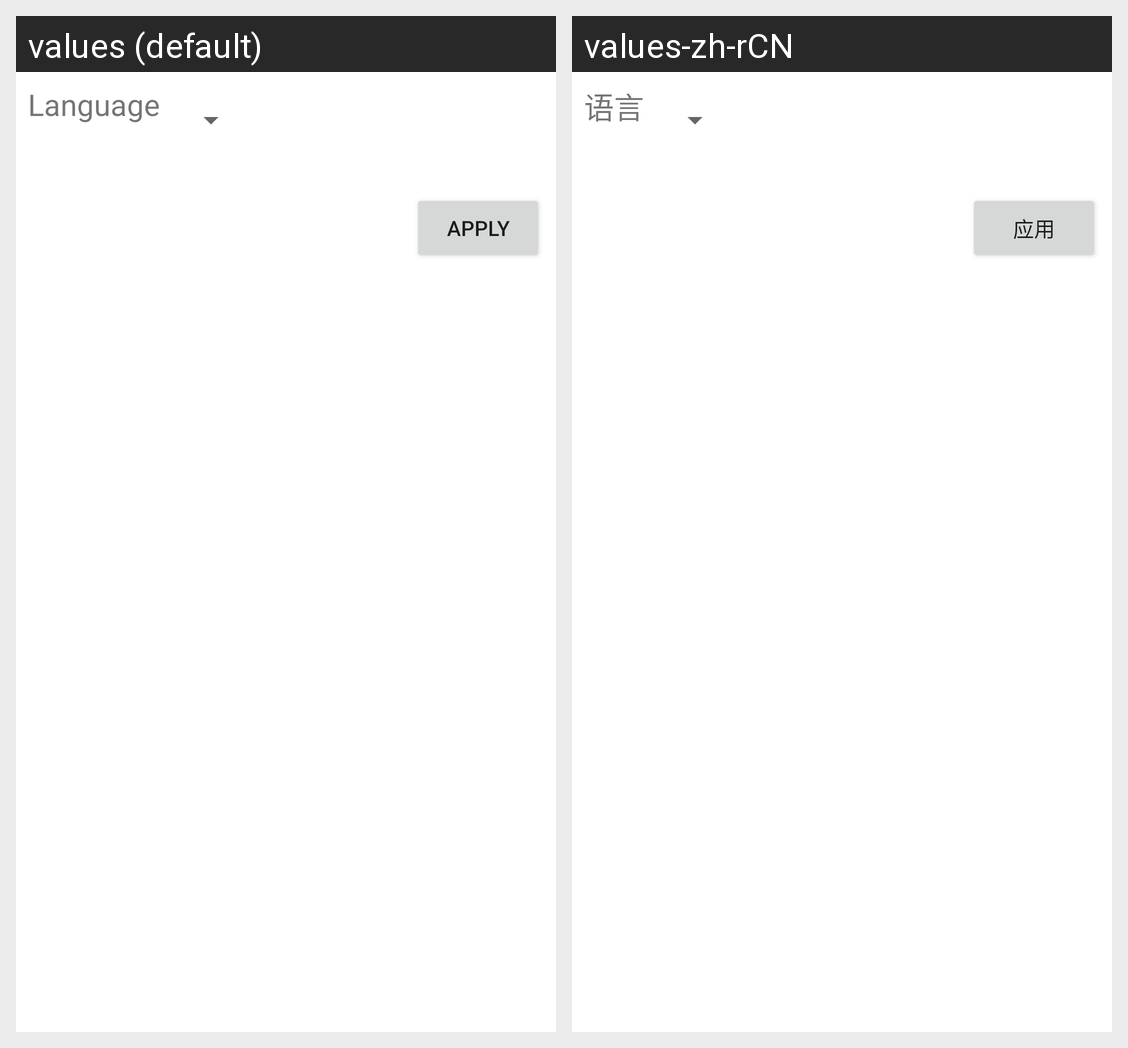

This grid shows one Android layout under two languages. Give, for every string resource on the screen, its name, the default text and each shown locale's text.
Android screen res/layout/fragment_settings.xml rendered under 2 locales, left to right: values (default), values-zh-rCN. Device: Nexus 5 (rendered at 1080×1920; each locale shown at half size, 540×960, under a caption strip naming it); theme Theme.SpectrumFieldKit.
Strings drawn on this screen, with the default value and each locale's value (text and hints the layout hard-codes, and strings that could not be matched under every locale, appear in the picture but are not listed):

settings_language
  values: Language
  values-zh-rCN: 语言

settings_apply
  values: Apply
  values-zh-rCN: 应用
